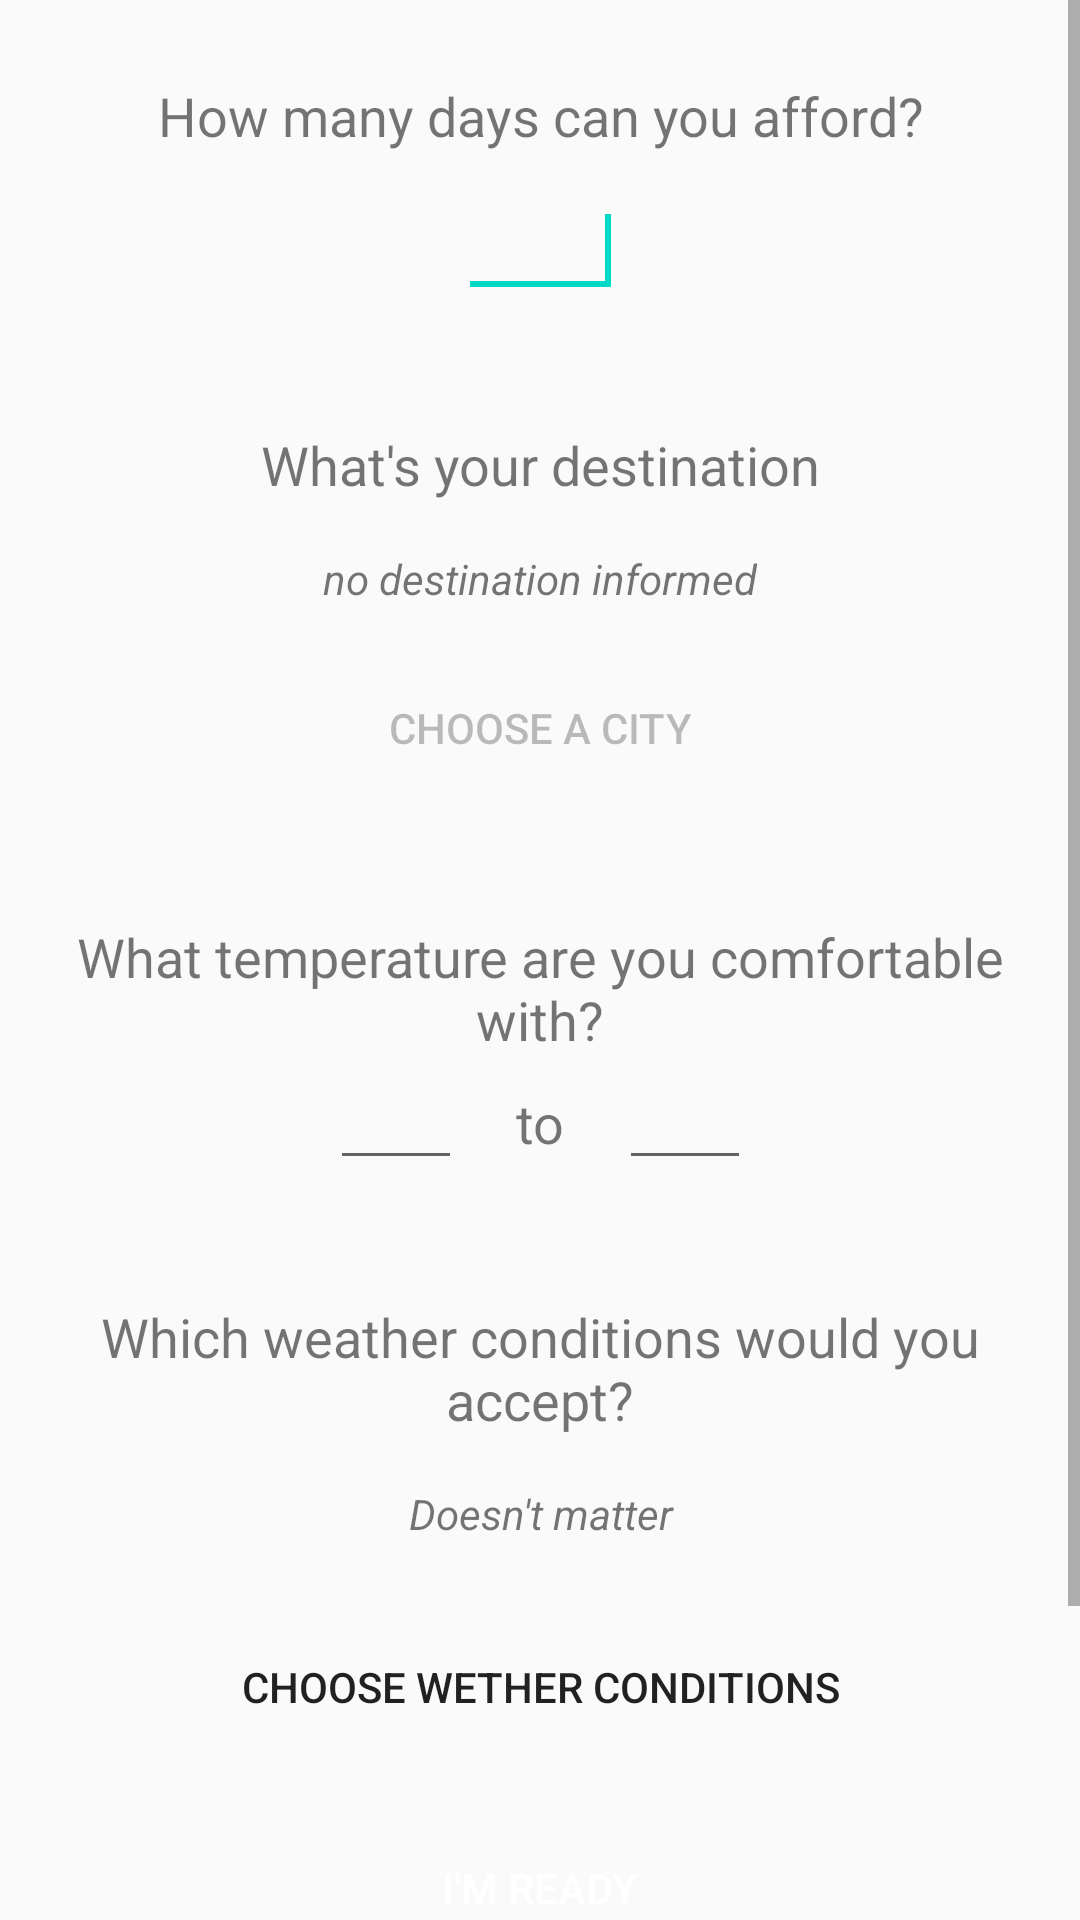

Produce the Android XML layout that renders to this screen, including the resource entries it uses.
<!-- AndroidManifest.xml: application theme AppTheme -->
<!-- res/layout/activity_main.xml -->
<ScrollView xmlns:android="http://schemas.android.com/apk/res/android"
    xmlns:app="http://schemas.android.com/apk/res-auto"
    xmlns:tools="http://schemas.android.com/tools"
    android:layout_width="match_parent"
    android:layout_height="match_parent"
    tools:context="com.thevacationplanner.ui.MainActivity">

    <android.support.constraint.ConstraintLayout
        android:id="@+id/root_view"
        android:layout_width="match_parent"
        android:layout_height="wrap_content"
        android:layout_margin="16dp">

        <TextView
            android:id="@+id/tv_number_of_days"
            android:layout_width="0dp"
            android:layout_height="wrap_content"
            android:gravity="center"
            android:labelFor="@+id/et_number_of_days"
            android:lines="2"
            android:text="@string/how_many_days_can_you_afford"
            android:textSize="18sp"
            app:layout_constraintEnd_toEndOf="parent"
            app:layout_constraintStart_toStartOf="parent"
            app:layout_constraintTop_toTopOf="parent" />

        <EditText
            android:id="@+id/et_number_of_days"
            android:layout_width="55dp"
            android:layout_height="wrap_content"
            android:gravity="end"
            android:inputType="numberSigned"
            android:nextFocusDown="@id/et_min"
            app:layout_constraintEnd_toEndOf="parent"
            app:layout_constraintStart_toStartOf="parent"
            app:layout_constraintTop_toBottomOf="@id/tv_number_of_days"
            tools:text="15">

            <requestFocus />
        </EditText>

        <TextView
            android:id="@+id/tv_cities"
            android:layout_width="0dp"
            android:layout_height="wrap_content"
            android:layout_marginTop="40dp"
            android:gravity="center"
            android:text="@string/what_s_your_destination"
            android:textSize="18sp"
            app:layout_constraintEnd_toEndOf="parent"
            app:layout_constraintStart_toStartOf="parent"
            app:layout_constraintTop_toBottomOf="@id/et_number_of_days" />

        <TextView
            android:id="@+id/tv_selected_city"
            android:layout_width="0dp"
            android:layout_height="wrap_content"
            android:ellipsize="end"
            android:gravity="center"
            android:lines="3"
            android:text="@string/no_city"
            android:textSize="14sp"
            android:textStyle="italic"
            app:layout_constraintEnd_toEndOf="parent"
            app:layout_constraintStart_toStartOf="parent"
            app:layout_constraintTop_toBottomOf="@id/tv_cities" />

        <Button
            android:id="@+id/bt_cities"
            style="@style/Base.Widget.AppCompat.Button.Borderless"
            android:layout_width="0dp"
            android:layout_height="wrap_content"
            android:enabled="false"
            android:gravity="center"
            android:text="@string/choose_city"
            app:layout_constraintEnd_toEndOf="parent"
            app:layout_constraintStart_toStartOf="parent"
            app:layout_constraintTop_toBottomOf="@id/tv_selected_city" />

        <TextView
            android:id="@+id/tv_max_min"
            android:layout_width="0dp"
            android:layout_height="wrap_content"
            android:layout_marginTop="40dp"
            android:gravity="center"
            android:labelFor="@id/et_min"
            android:text="@string/what_temperature_are_you_confortable_with"
            android:textSize="18sp"
            app:layout_constraintEnd_toEndOf="parent"
            app:layout_constraintStart_toStartOf="parent"
            app:layout_constraintTop_toBottomOf="@id/bt_cities" />

        <EditText
            android:id="@+id/et_min"
            android:layout_width="44dp"
            android:layout_height="wrap_content"
            android:gravity="end"
            android:inputType="numberSigned"
            android:nextFocusDown="@id/et_max"
            app:layout_constraintEnd_toStartOf="@+id/tv_to"
            app:layout_constraintHorizontal_bias="0.5"
            app:layout_constraintHorizontal_chainStyle="packed"
            app:layout_constraintStart_toStartOf="parent"
            app:layout_constraintTop_toBottomOf="@id/tv_max_min"
            tools:text="22" />

        <TextView
            android:id="@+id/tv_to"
            android:layout_width="wrap_content"
            android:layout_height="wrap_content"
            android:layout_margin="18dp"
            android:labelFor="@id/et_max"
            android:text="@string/to"
            android:textSize="18sp"
            app:layout_constraintBaseline_toBaselineOf="@id/et_min"
            app:layout_constraintEnd_toStartOf="@+id/et_max"
            app:layout_constraintHorizontal_bias="0.5"
            app:layout_constraintStart_toEndOf="@id/et_min" />

        <EditText
            android:id="@+id/et_max"
            android:layout_width="44dp"
            android:layout_height="wrap_content"
            android:gravity="end"
            android:inputType="numberSigned"
            app:layout_constraintBaseline_toBaselineOf="@id/tv_to"
            app:layout_constraintEnd_toEndOf="parent"
            app:layout_constraintHorizontal_bias="0.5"
            app:layout_constraintStart_toEndOf="@+id/tv_to"
            tools:text="38" />

        <TextView
            android:id="@+id/tv_weather_label"
            android:layout_width="0dp"
            android:layout_height="wrap_content"
            android:layout_marginTop="40dp"
            android:gravity="center"
            android:text="@string/which_weather_conditions_would_you_accept"
            android:textSize="18sp"
            app:layout_constraintEnd_toEndOf="parent"
            app:layout_constraintStart_toStartOf="parent"
            app:layout_constraintTop_toBottomOf="@id/et_min" />

        <TextView
            android:id="@+id/tv_weather"
            android:layout_width="0dp"
            android:layout_height="wrap_content"
            android:ellipsize="end"
            android:gravity="center"
            android:lines="3"
            android:text="@string/doesn_t_matter"
            android:textSize="14sp"
            android:textStyle="italic"
            app:layout_constraintEnd_toEndOf="parent"
            app:layout_constraintStart_toStartOf="parent"
            app:layout_constraintTop_toBottomOf="@id/tv_weather_label" />

        <Button
            android:id="@+id/bt_weather"
            style="@style/Base.Widget.AppCompat.Button.Borderless"
            android:layout_width="wrap_content"
            android:layout_height="wrap_content"
            android:layout_marginTop="8dp"
            android:text="@string/choose"
            app:layout_constraintEnd_toEndOf="parent"
            app:layout_constraintStart_toStartOf="parent"
            app:layout_constraintTop_toBottomOf="@id/tv_weather" />

        <TextView
            android:id="@+id/tv_results"
            android:layout_width="0dp"
            android:layout_height="wrap_content"
            app:layout_constraintEnd_toEndOf="parent"
            app:layout_constraintStart_toStartOf="parent"
            app:layout_constraintTop_toBottomOf="@id/bt_weather" />

        <Button
            android:id="@+id/bt_done"
            android:layout_width="0dp"
            android:layout_height="wrap_content"
            android:layout_marginBottom="48dp"
            android:background="@drawable/rounded_button"
            android:text="@string/im_done"
            android:textColor="#fff"
            app:layout_constraintEnd_toEndOf="parent"
            app:layout_constraintStart_toStartOf="parent"
            app:layout_constraintTop_toBottomOf="@id/tv_results" />

        <Button
            android:id="@+id/bt_clear"
            style="@style/Base.Widget.AppCompat.Button.Borderless"
            android:layout_width="wrap_content"
            android:layout_height="wrap_content"
            android:layout_marginBottom="48dp"
            android:layout_marginTop="16dp"
            android:text="@string/clear"
            app:layout_constraintBottom_toBottomOf="parent"
            app:layout_constraintEnd_toEndOf="parent"
            app:layout_constraintStart_toStartOf="parent"
            app:layout_constraintTop_toBottomOf="@id/bt_done" />

    </android.support.constraint.ConstraintLayout>
</ScrollView>
<!-- resources referenced by this layout -->
<resources>
  <string name="choose">choose wether conditions</string>
  <string name="choose_city">Choose a city</string>
  <string name="clear">clear fields</string>
  <string name="doesn_t_matter">Doesn\'t matter</string>
  <string name="how_many_days_can_you_afford">How many days can you afford?</string>
  <string name="im_done">i\'m ready</string>
  <string name="no_city">no destination informed</string>
  <string name="to">to</string>
  <string name="what_s_your_destination">What\'s your destination</string>
  <string name="what_temperature_are_you_confortable_with">What temperature are you comfortable with?</string>
  <string name="which_weather_conditions_would_you_accept">Which weather conditions would you accept?</string>
  <style name="AppTheme" parent="Theme.AppCompat.Light.DarkActionBar">
          
          <item name="colorPrimary">@color/colorPrimary</item>
          <item name="colorPrimaryDark">@color/colorPrimaryDark</item>
          <item name="colorAccent">@color/colorAccent</item>
      </style>
  <!-- not gathered from this repository: default colours our renderer supplied (Android Studio template values) -->
  <color name="colorPrimary">#FF6200EE</color>
  <color name="colorPrimaryDark">#FF3700B3</color>
  <color name="colorAccent">#FF03DAC5</color>
</resources>
